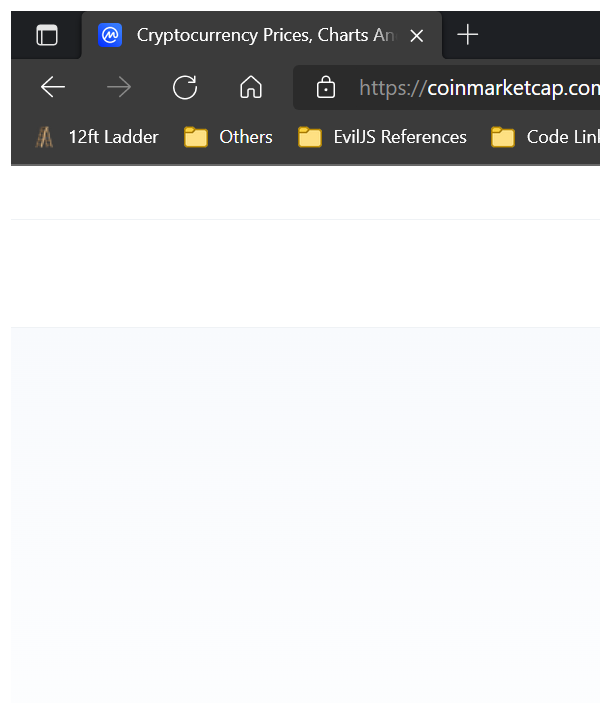
Workflow: ExtractData

Step 1: Attach Browser 'msedge.exe Cryptocurren...' in window 'Cryptocurrency Prices, Charts And Market Capitalizations | CoinMarketCap' (msedge.exe)
